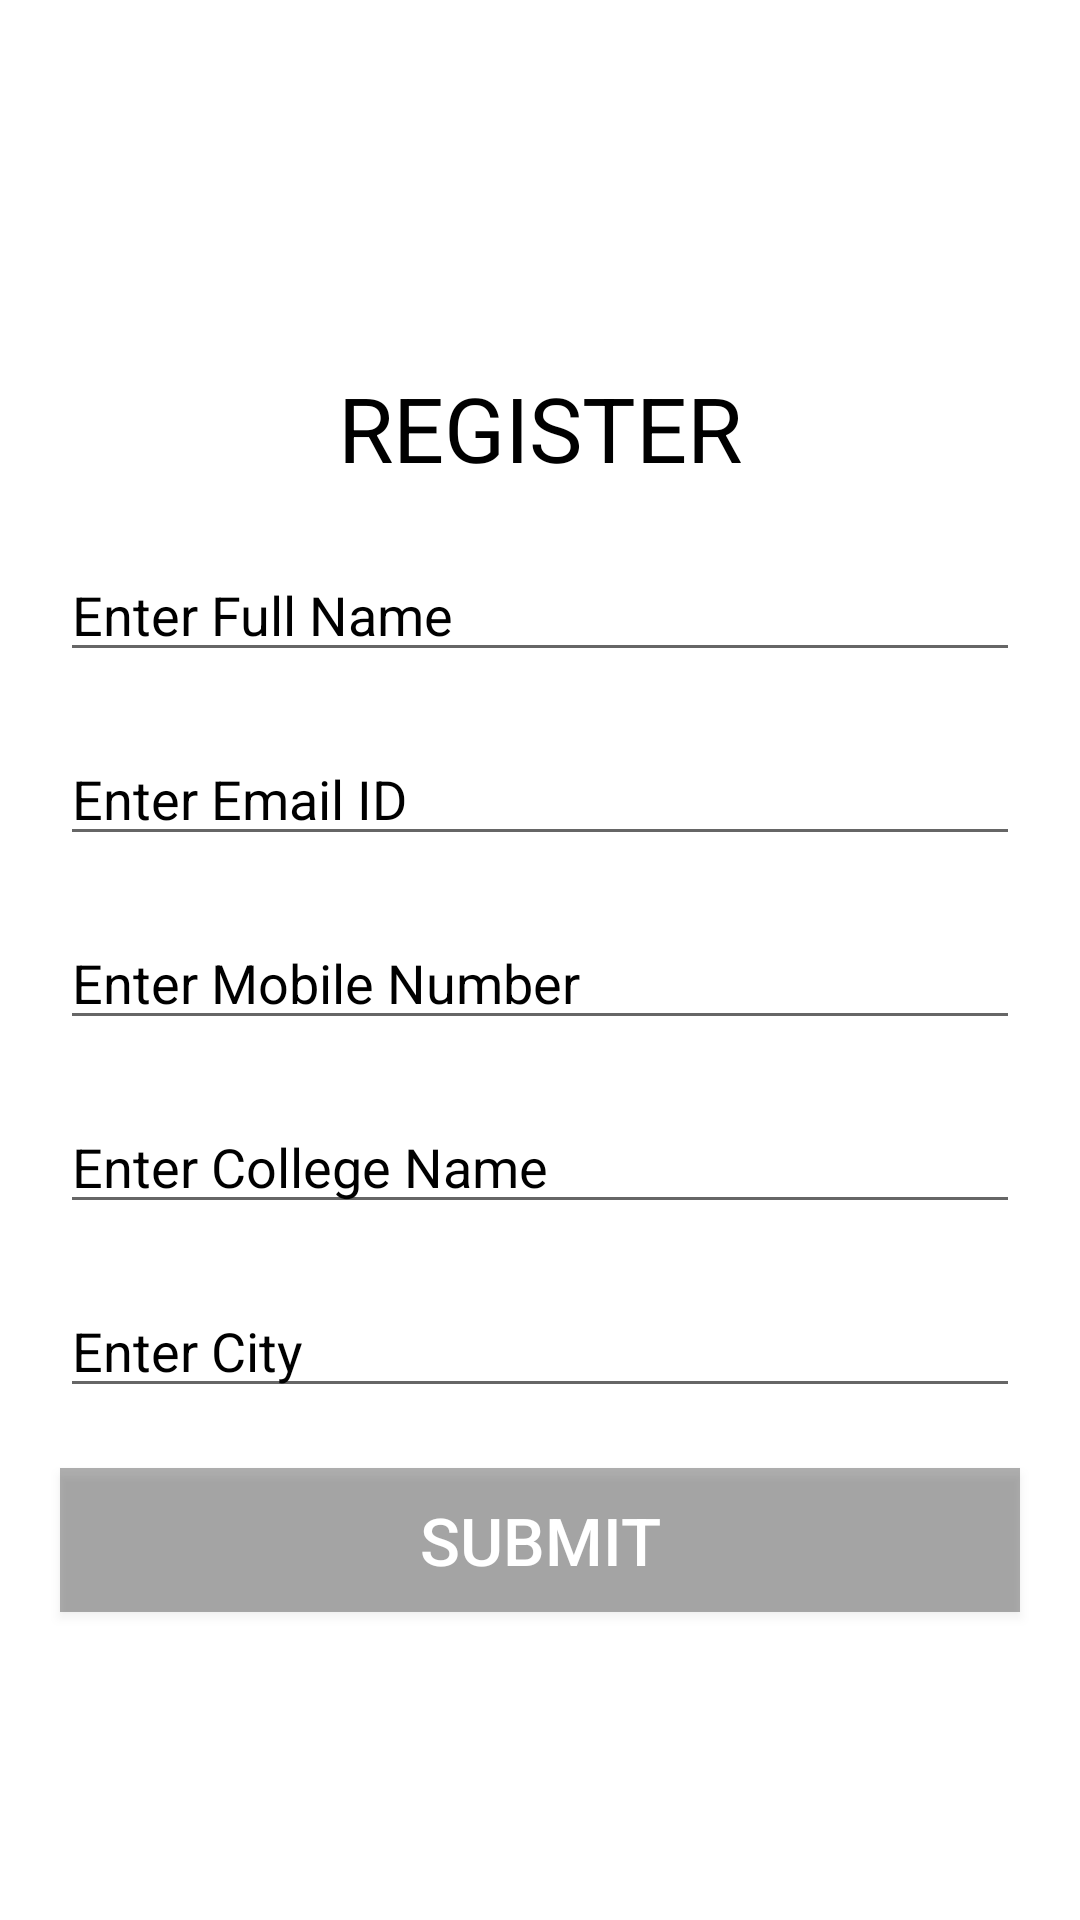

The Android layout XML behind this screen, and the referenced resources:
<!-- AndroidManifest.xml: application theme Theme.MSBTEStudy -->
<!-- res/layout/register.xml -->
<?xml version="1.0" encoding="utf-8"?>
<androidx.constraintlayout.widget.ConstraintLayout xmlns:android="http://schemas.android.com/apk/res/android"
    xmlns:app="http://schemas.android.com/apk/res-auto"
    xmlns:tools="http://schemas.android.com/tools"
    android:layout_width="match_parent"
    android:layout_height="match_parent"
    android:background="@drawable/bg15">

    <LinearLayout
        android:layout_width="match_parent"
        android:layout_height="match_parent"
        android:gravity="center_vertical"
        android:orientation="vertical"
        tools:layout_editor_absoluteX="0dp"
        tools:layout_editor_absoluteY="0dp">

        <TextView
            android:id="@+id/textView"
            android:layout_width="match_parent"
            android:layout_height="wrap_content"
            android:gravity="center_horizontal"
            android:text="REGISTER"
            android:textColor="#000000"
            android:textSize="30dp"
            android:layout_marginTop="20dp" />

        <EditText
            android:id="@+id/fullname"
            android:layout_width="match_parent"
            android:layout_height="wrap_content"
            android:ems="10"
            android:inputType="textPersonName"
            android:text=""
            android:hint="Enter Full Name"
            android:textColorHint="#000000"
            android:layout_marginRight="20dp"
            android:layout_marginLeft="20dp"
            android:layout_marginTop="20dp"/>

        <EditText
            android:id="@+id/emailid"
            android:layout_width="match_parent"
            android:layout_height="wrap_content"
            android:ems="10"
            android:inputType="textEmailAddress"
            android:hint="Enter Email ID"
            android:textColorHint="#000000"
            android:layout_marginRight="20dp"
            android:layout_marginLeft="20dp"
            android:layout_marginTop="20dp"/>

        <EditText
            android:id="@+id/mobilenumber"
            android:layout_width="match_parent"
            android:layout_height="wrap_content"
            android:ems="10"
            android:inputType="phone"
            android:hint="Enter Mobile Number"
            android:maxLength="10"
            android:textColorHint="#000000"
            android:layout_marginRight="20dp"
            android:layout_marginLeft="20dp"
            android:layout_marginTop="20dp"/>

        <EditText
            android:id="@+id/collegename"
            android:layout_width="match_parent"
            android:layout_height="wrap_content"
            android:ems="10"
            android:inputType="textPersonName"

            android:hint="Enter College Name"
            android:textColorHint="#000000"
            android:layout_marginRight="20dp"
            android:layout_marginLeft="20dp"
            android:layout_marginTop="20dp"/>

        <EditText
            android:id="@+id/cityname"
            android:layout_width="match_parent"
            android:layout_height="wrap_content"
            android:ems="10"
            android:inputType="textPersonName"

            android:hint="Enter City"
            android:textColorHint="#000000"
            android:layout_marginRight="20dp"
            android:layout_marginLeft="20dp"
            android:layout_marginTop="20dp"/>


        <Button
            android:id="@+id/submit"
            android:layout_width="match_parent"
            android:layout_height="wrap_content"
            android:text="SUBMIT"
            android:background="#50000000"
            android:textColor="#ffffff"
            android:textSize="22dp"
            android:layout_marginRight="20dp"
            android:layout_marginLeft="20dp"
            android:layout_marginTop="20dp"/>



    </LinearLayout>
</androidx.constraintlayout.widget.ConstraintLayout>
<!-- resources referenced by this layout -->
<resources>
  <style name="Theme.MSBTEStudy" parent="Theme.MaterialComponents.DayNight.DarkActionBar">
          
          <item name="colorPrimary">@color/purple_500</item>
          <item name="colorPrimaryVariant">@color/purple_700</item>
          <item name="colorOnPrimary">@color/white</item>
          
          <item name="colorSecondary">@color/teal_200</item>
          <item name="colorSecondaryVariant">@color/teal_700</item>
          <item name="colorOnSecondary">@color/black</item>
          
          <item name="android:statusBarColor" tools:targetApi="l">?attr/colorPrimaryVariant</item>
          
      </style>
  <!-- not gathered from this repository: default colours our renderer supplied (Android Studio template values) -->
  <color name="purple_500">#FF6200EE</color>
  <color name="purple_700">#FF3700B3</color>
  <color name="teal_200">#FF03DAC5</color>
  <color name="teal_700">#FF018786</color>
  <color name="black">#FF000000</color>
  <color name="white">#FFFFFFFF</color>
</resources>
